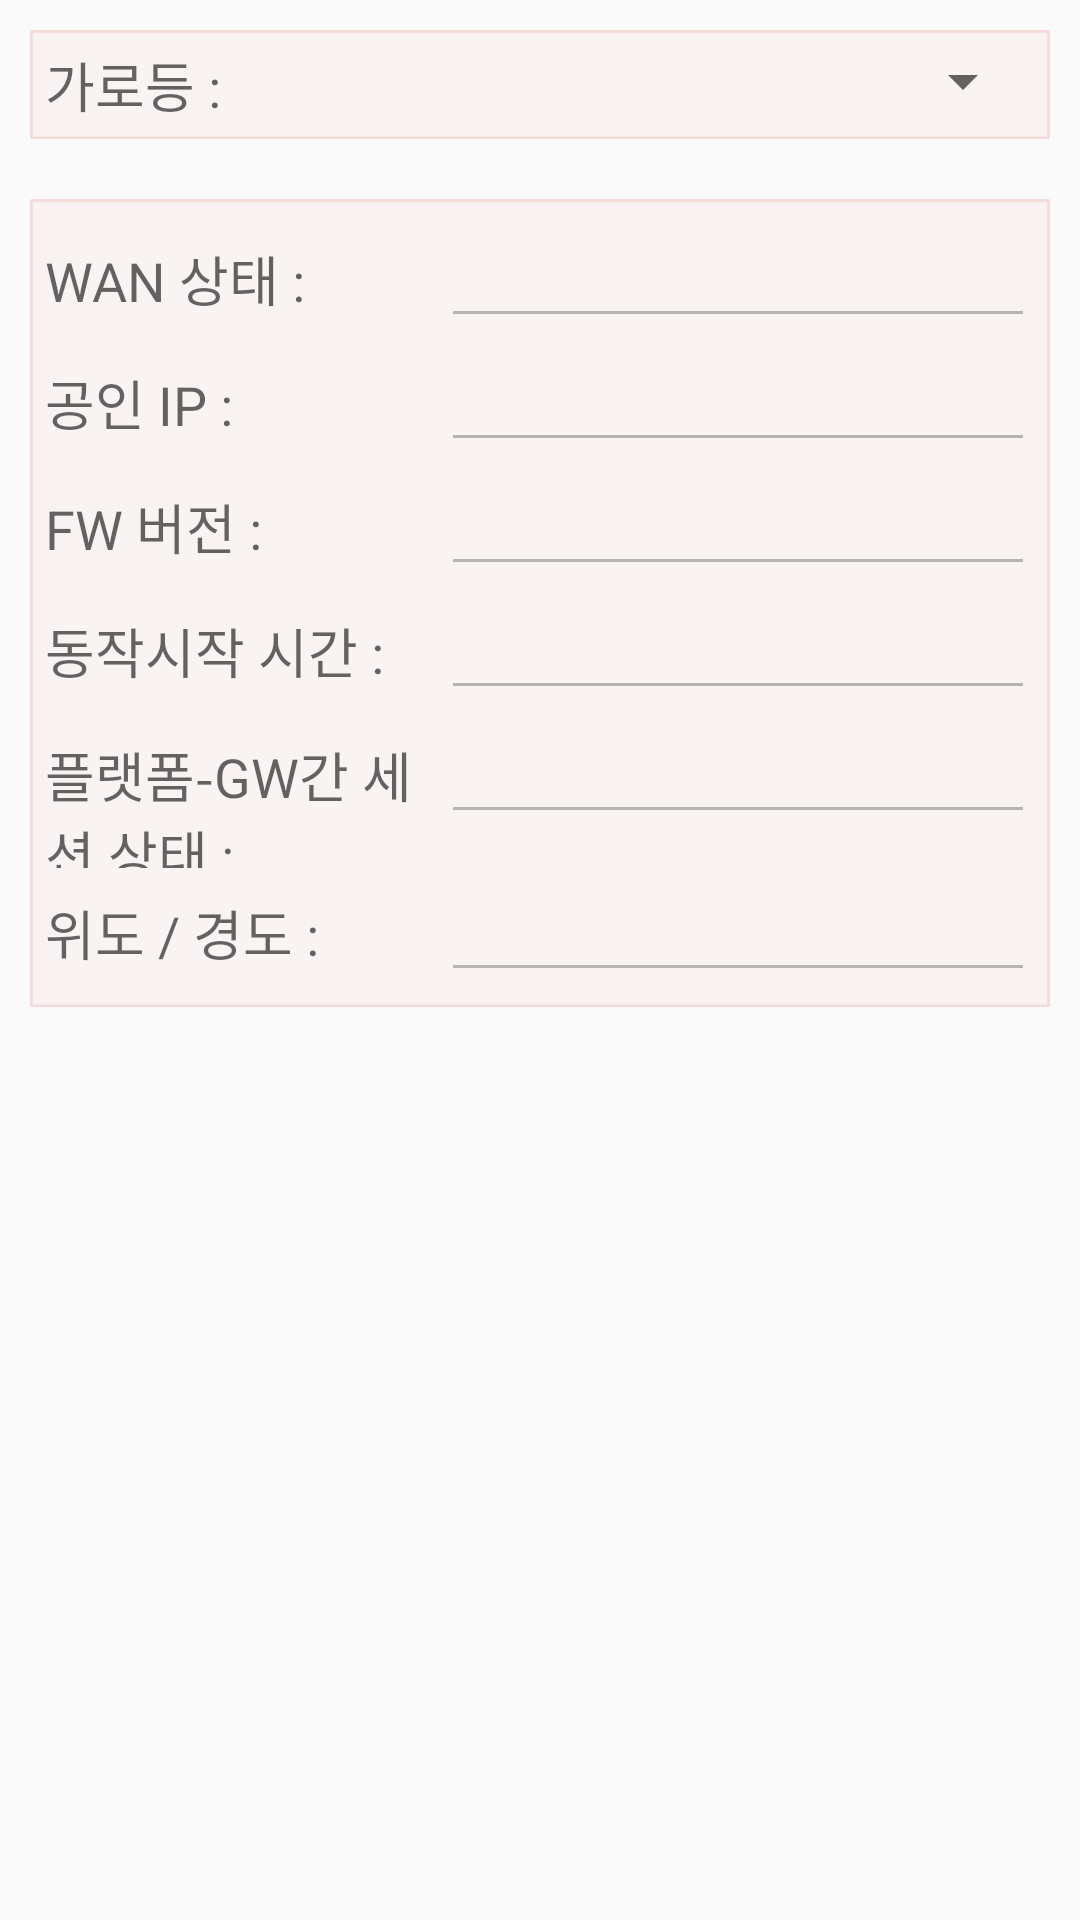

Here is an Android app screen rendered from its layout file. Give the layout XML and the strings, colors and styles it references.
<!-- AndroidManifest.xml: application theme AppTheme -->
<!-- res/layout/lg_101_activity_dm.xml -->
<RelativeLayout xmlns:android="http://schemas.android.com/apk/res/android"
    xmlns:tools="http://schemas.android.com/tools"
    android:layout_width="match_parent"
    android:layout_height="match_parent"
    tools:context="${relativePackage}.${activityClass}" >

    <LinearLayout
        android:layout_width="match_parent"
        android:layout_height="match_parent"
        android:orientation="vertical" >

        <LinearLayout
            android:layout_width="match_parent"
            android:layout_height="wrap_content"
            android:layout_margin="10dp"
            android:background="@drawable/layer_bg"
            android:padding="5dp" >

            <TextView
                android:id="@+id/TextView11"
                android:layout_width="wrap_content"
                android:layout_height="wrap_content"
                android:text="@string/title_light_text_view"
                android:textAppearance="?android:attr/textAppearanceMedium" />

            <Spinner
                android:id="@+id/sp_lg_101_light_id"
                android:layout_width="match_parent"
                android:layout_height="wrap_content" />

        </LinearLayout>

        <LinearLayout
            android:layout_width="match_parent"
            android:layout_height="wrap_content"
            android:layout_margin="10dp"
            android:background="@drawable/layer_bg"
            android:orientation="vertical"
            android:padding="5dp" >

            <LinearLayout
                android:layout_width="match_parent"
                android:layout_height="wrap_content" >

                <TextView
                    android:id="@+id/TextView10"
                    android:layout_width="match_parent"
                    android:layout_height="wrap_content"
                    android:layout_weight="1.5"
                    android:text="@string/title_wan_status"
                    android:textAppearance="?android:attr/textAppearanceMedium" />

                <EditText
                    android:id="@+id/et_lg_101_gw_wan"
                    android:layout_width="match_parent"
                    android:layout_height="wrap_content"
                    android:layout_weight="1"
                    android:enabled="false" >

                    <requestFocus />
                </EditText>
            </LinearLayout>

            <LinearLayout
                android:layout_width="match_parent"
                android:layout_height="wrap_content"
                android:visibility="gone" >

                <TextView
                    android:id="@+id/TextView09"
                    android:layout_width="match_parent"
                    android:layout_height="wrap_content"
                    android:layout_weight="1.5"
                    android:text="@string/title_mac"
                    android:textAppearance="?android:attr/textAppearanceMedium" />

                <EditText
                    android:id="@+id/et_lg_101_gw_mac"
                    android:layout_width="match_parent"
                    android:layout_height="wrap_content"
                    android:layout_weight="1"
                    android:enabled="false" />

            </LinearLayout>

            <LinearLayout
                android:layout_width="match_parent"
                android:layout_height="wrap_content"
                android:visibility="gone" >

                <TextView
                    android:id="@+id/TextView08"
                    android:layout_width="match_parent"
                    android:layout_height="wrap_content"
                    android:layout_weight="1.5"
                    android:text="@string/title_dip"
                    android:textAppearance="?android:attr/textAppearanceMedium" />

                <EditText
                    android:id="@+id/et_lg_101_gw_dip"
                    android:layout_width="match_parent"
                    android:layout_height="wrap_content"
                    android:layout_weight="1"
                    android:enabled="false" />

            </LinearLayout>

            <LinearLayout
                android:layout_width="match_parent"
                android:layout_height="wrap_content" >

                <TextView
                    android:id="@+id/TextView07"
                    android:layout_width="match_parent"
                    android:layout_height="wrap_content"
                    android:layout_weight="1.5"
                    android:text="@string/title_pip"
                    android:textAppearance="?android:attr/textAppearanceMedium" />

                <EditText
                    android:id="@+id/et_lg_101_gw_pip"
                    android:layout_width="match_parent"
                    android:layout_height="wrap_content"
                    android:layout_weight="1"
                    android:enabled="false" />

            </LinearLayout>

            <LinearLayout
                android:layout_width="match_parent"
                android:layout_height="wrap_content" >

                <TextView
                    android:id="@+id/TextView06"
                    android:layout_width="match_parent"
                    android:layout_height="wrap_content"
                    android:layout_weight="1.5"
                    android:text="@string/title_fw_version"
                    android:textAppearance="?android:attr/textAppearanceMedium" />

                <EditText
                    android:id="@+id/et_lg_101_gw_fw_ver"
                    android:layout_width="match_parent"
                    android:layout_height="wrap_content"
                    android:layout_weight="1"
                    android:enabled="false" />

            </LinearLayout>

            <LinearLayout
                android:layout_width="match_parent"
                android:layout_height="wrap_content"
                android:visibility="gone" >

                <TextView
                    android:id="@+id/TextView05"
                    android:layout_width="match_parent"
                    android:layout_height="wrap_content"
                    android:layout_weight="1.5"
                    android:text="@string/title_pairing_n"
                    android:textAppearance="?android:attr/textAppearanceMedium" />

                <EditText
                    android:id="@+id/et_lg_101_gw_pairing_n"
                    android:layout_width="match_parent"
                    android:layout_height="wrap_content"
                    android:layout_weight="1"
                    android:enabled="false" />

            </LinearLayout>

            <LinearLayout
                android:layout_width="match_parent"
                android:layout_height="wrap_content"
                android:visibility="gone" >

                <TextView
                    android:id="@+id/TextView04"
                    android:layout_width="match_parent"
                    android:layout_height="wrap_content"
                    android:layout_weight="1.5"
                    android:text="@string/title_zwave_status"
                    android:textAppearance="?android:attr/textAppearanceMedium" />

                <EditText
                    android:id="@+id/et_lg_101_gw_zwave_status"
                    android:layout_width="match_parent"
                    android:layout_height="wrap_content"
                    android:layout_weight="1"
                    android:enabled="false" />

            </LinearLayout>

            <LinearLayout
                android:layout_width="match_parent"
                android:layout_height="wrap_content"
                android:visibility="gone" >

                <TextView
                    android:id="@+id/txt_lg_zwave_product_id"
                    android:layout_width="match_parent"
                    android:layout_height="wrap_content"
                    android:layout_weight="1.5"
                    android:text="@string/title_ssid"
                    android:textAppearance="?android:attr/textAppearanceMedium" />

                <EditText
                    android:id="@+id/et_lg_101_gw_ssid"
                    android:layout_width="match_parent"
                    android:layout_height="wrap_content"
                    android:layout_weight="1"
                    android:enabled="false" />
            </LinearLayout>

            <LinearLayout
                android:layout_width="match_parent"
                android:layout_height="wrap_content"
                android:visibility="gone" >

                <TextView
                    android:id="@+id/txt_lg_zwave_product_type_id"
                    android:layout_width="match_parent"
                    android:layout_height="wrap_content"
                    android:layout_weight="1.5"
                    android:text="@string/title_rssi"
                    android:textAppearance="?android:attr/textAppearanceMedium" />

                <EditText
                    android:id="@+id/et_lg_101_gw_rssi"
                    android:layout_width="match_parent"
                    android:layout_height="wrap_content"
                    android:layout_weight="1"
                    android:enabled="false" />
            </LinearLayout>

            <LinearLayout
                android:layout_width="match_parent"
                android:layout_height="wrap_content" >

                <TextView
                    android:id="@+id/txt_lg_zwave_manufacture_id"
                    android:layout_width="match_parent"
                    android:layout_height="wrap_content"
                    android:layout_weight="1.5"
                    android:text="@string/title_running_time"
                    android:textAppearance="?android:attr/textAppearanceMedium" />

                <EditText
                    android:id="@+id/et_lg_101_gw_running_time"
                    android:layout_width="match_parent"
                    android:layout_height="wrap_content"
                    android:layout_weight="1"
                    android:enabled="false" />
            </LinearLayout>

            <LinearLayout
                android:layout_width="match_parent"
                android:layout_height="wrap_content" >

                <TextView
                    android:id="@+id/txt_version"
                    android:layout_width="match_parent"
                    android:layout_height="wrap_content"
                    android:layout_weight="1.5"
                    android:text="@string/title_session_status"
                    android:textAppearance="?android:attr/textAppearanceMedium" />

                <EditText
                    android:id="@+id/et_lg_101_gw_session_status"
                    android:layout_width="match_parent"
                    android:layout_height="wrap_content"
                    android:layout_weight="1"
                    android:enabled="false" />
            </LinearLayout>

            <LinearLayout
                android:layout_width="match_parent"
                android:layout_height="wrap_content" >

                <TextView
                    android:id="@+id/textView2"
                    android:layout_width="match_parent"
                    android:layout_height="wrap_content"
                    android:layout_weight="1.5"
                    android:text="@string/title_latitude_longitude"
                    android:textAppearance="?android:attr/textAppearanceMedium" />

                <EditText
                    android:id="@+id/et_lg_101_gw_lat_long"
                    android:layout_width="match_parent"
                    android:layout_height="wrap_content"
                    android:layout_weight="1"
                    android:ems="10"
                    android:enabled="false" />

            </LinearLayout>

        </LinearLayout>

    </LinearLayout>

</RelativeLayout>
<!-- resources referenced by this layout -->
<resources>
  <string name="title_dip">단말 IP : </string>
  <string name="title_fw_version">FW 버전 : </string>
  <string name="title_latitude_longitude">위도 / 경도 : </string>
  <string name="title_light_text_view">가로등 : </string>
  <string name="title_mac">MAC 주소 : </string>
  <string name="title_pairing_n">GW 접속 단말수 (페어링) : </string>
  <string name="title_pip">공인 IP : </string>
  <string name="title_rssi">신호세기 (RSSI, dbm) : </string>
  <string name="title_running_time">동작시작 시간 : </string>
  <string name="title_session_status">플랫폼-GW간 세션 상태 : </string>
  <string name="title_ssid">SSID : </string>
  <string name="title_wan_status">WAN 상태 : </string>
  <string name="title_zwave_status">Z-Wave NW 연결상태 : </string>
  <style name="AppTheme" parent="AppBaseTheme">
          
      </style>
  <style name="AppBaseTheme" parent="Theme.AppCompat.Light">
          
      </style>
</resources>
